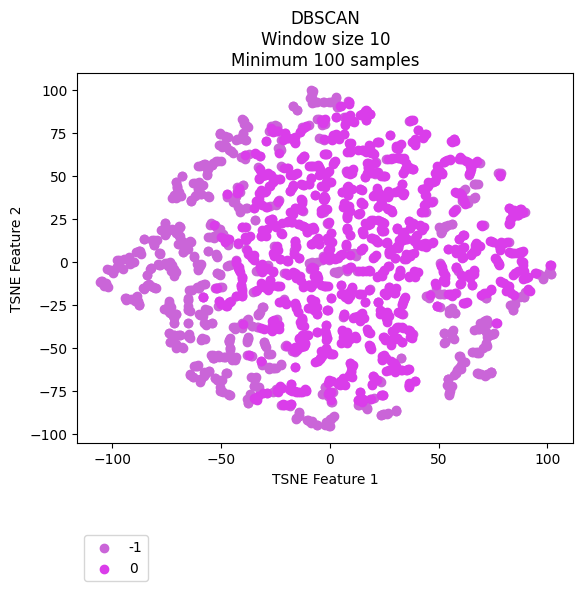

Values plotted in this chart, from the file beside it:
vehicle, ride, cluster, TSNE_f1, TSNE_f2
Vehicle_1, events_4595074, -1, -80.73, 12.82
Vehicle_1, events_4596154, -1, -81.02, 10.19
Vehicle_1, events_4613800, -1, -79.53, 13.07
Vehicle_1, events_4615977, -1, -78.4, 5.296
Vehicle_1, events_4617067, -1, -92.61, 1.985
Vehicle_1, events_4635057, -1, -105.1, -11.07
Vehicle_1, events_4635736, -1, -75.9, 18.43
Vehicle_1, events_4636811, -1, -92.04, -0.01762
Vehicle_1, events_4637203, -1, -73.58, 0.06548
Vehicle_1, events_4637536, -1, -77.12, 18.96
Vehicle_1, events_4653595, -1, -92.24, 2.828
Vehicle_1, events_4654690, -1, -63.95, 11.82
Vehicle_1, events_4656079, -1, -87.82, 6.734
Vehicle_1, events_4656440, 0, 28, -48.13
Vehicle_1, events_4673501, -1, -74.73, -0.8237
Vehicle_1, events_4674841, -1, -101.3, -4.418
Vehicle_1, events_4675138, -1, -81.82, 12.73
Vehicle_1, events_4695799, -1, -66.34, 7.78
Vehicle_1, events_4697405, -1, -68.21, 12.36
Vehicle_1, events_4697940, -1, -97.74, 1.303
Vehicle_1, events_4698272, -1, -99.95, -5.761
Vehicle_1, events_4718376, -1, -97.46, -2.377
Vehicle_1, events_4722712, -1, -70.92, 17.29
Vehicle_1, events_4744452, -1, -64.57, 12.03
Vehicle_1, events_4765946, -1, -75.72, 18.84
Vehicle_1, events_4768346, 0, -29.06, 31.97
Vehicle_1, events_4769562, -1, -75.42, 17.17
Vehicle_1, events_4770262, -1, -72.56, 19.17
Vehicle_1, events_4792086, -1, -66.39, 11.36
Vehicle_1, events_4793264, -1, -89.12, 5.76
Vehicle_1, events_4793684, -1, -105.8, -11.71
Vehicle_1, events_4810071, -1, -72.08, 18.76
Vehicle_1, events_4811705, -1, -67.47, 11.11
Vehicle_1, events_4813043, -1, -75.7, 22.75
Vehicle_1, events_4853176, -1, -105, -10.6
Vehicle_1, events_4856335, -1, -2.81, 93.08
Vehicle_1, events_4857010, -1, -64.55, 12.18
Vehicle_1, events_4858154, -1, -92.42, 1.417
Vehicle_1, events_4858835, -1, -87.04, 4.955
Vehicle_1, events_4878783, -1, -67.01, 8.983
Vehicle_1, events_4883779, -1, -75.03, -0.6665
Vehicle_1, events_4885327, -1, -51.33, -25.11
Vehicle_1, events_4885992, -1, -2.969, 93.02
Vehicle_1, events_4886235, -1, -75.75, 22.6
Vehicle_1, events_4886994, 0, 1.237, 56.98
Vehicle_1, events_4913081, -1, -80.91, 12.65
Vehicle_1, events_4914311, -1, -73.78, -1.658
Vehicle_1, events_4914734, -1, -73.25, -3.033
Vehicle_1, events_4915035, -1, -45.42, -22.37
Vehicle_1, events_4939965, -1, -66.63, 7.275
Vehicle_1, events_4941555, -1, -87.66, 6.333
Vehicle_1, events_4941998, -1, -102.3, -3.918
Vehicle_1, events_4942202, -1, -97.19, -0.9976
Vehicle_1, events_4942422, -1, -103.5, -13.38
Vehicle_1, events_4964829, -1, -81.02, 10.34
Vehicle_1, events_4967282, -1, -74.02, -22.61
Vehicle_1, events_4967949, -1, -60.68, -1.128
Vehicle_1, events_4989537, -1, -85.7, 13.37
Vehicle_1, events_4991921, -1, -67.71, 11.02
Vehicle_1, events_4993778, 0, -40.71, -14.25
... 2,111 more rows
